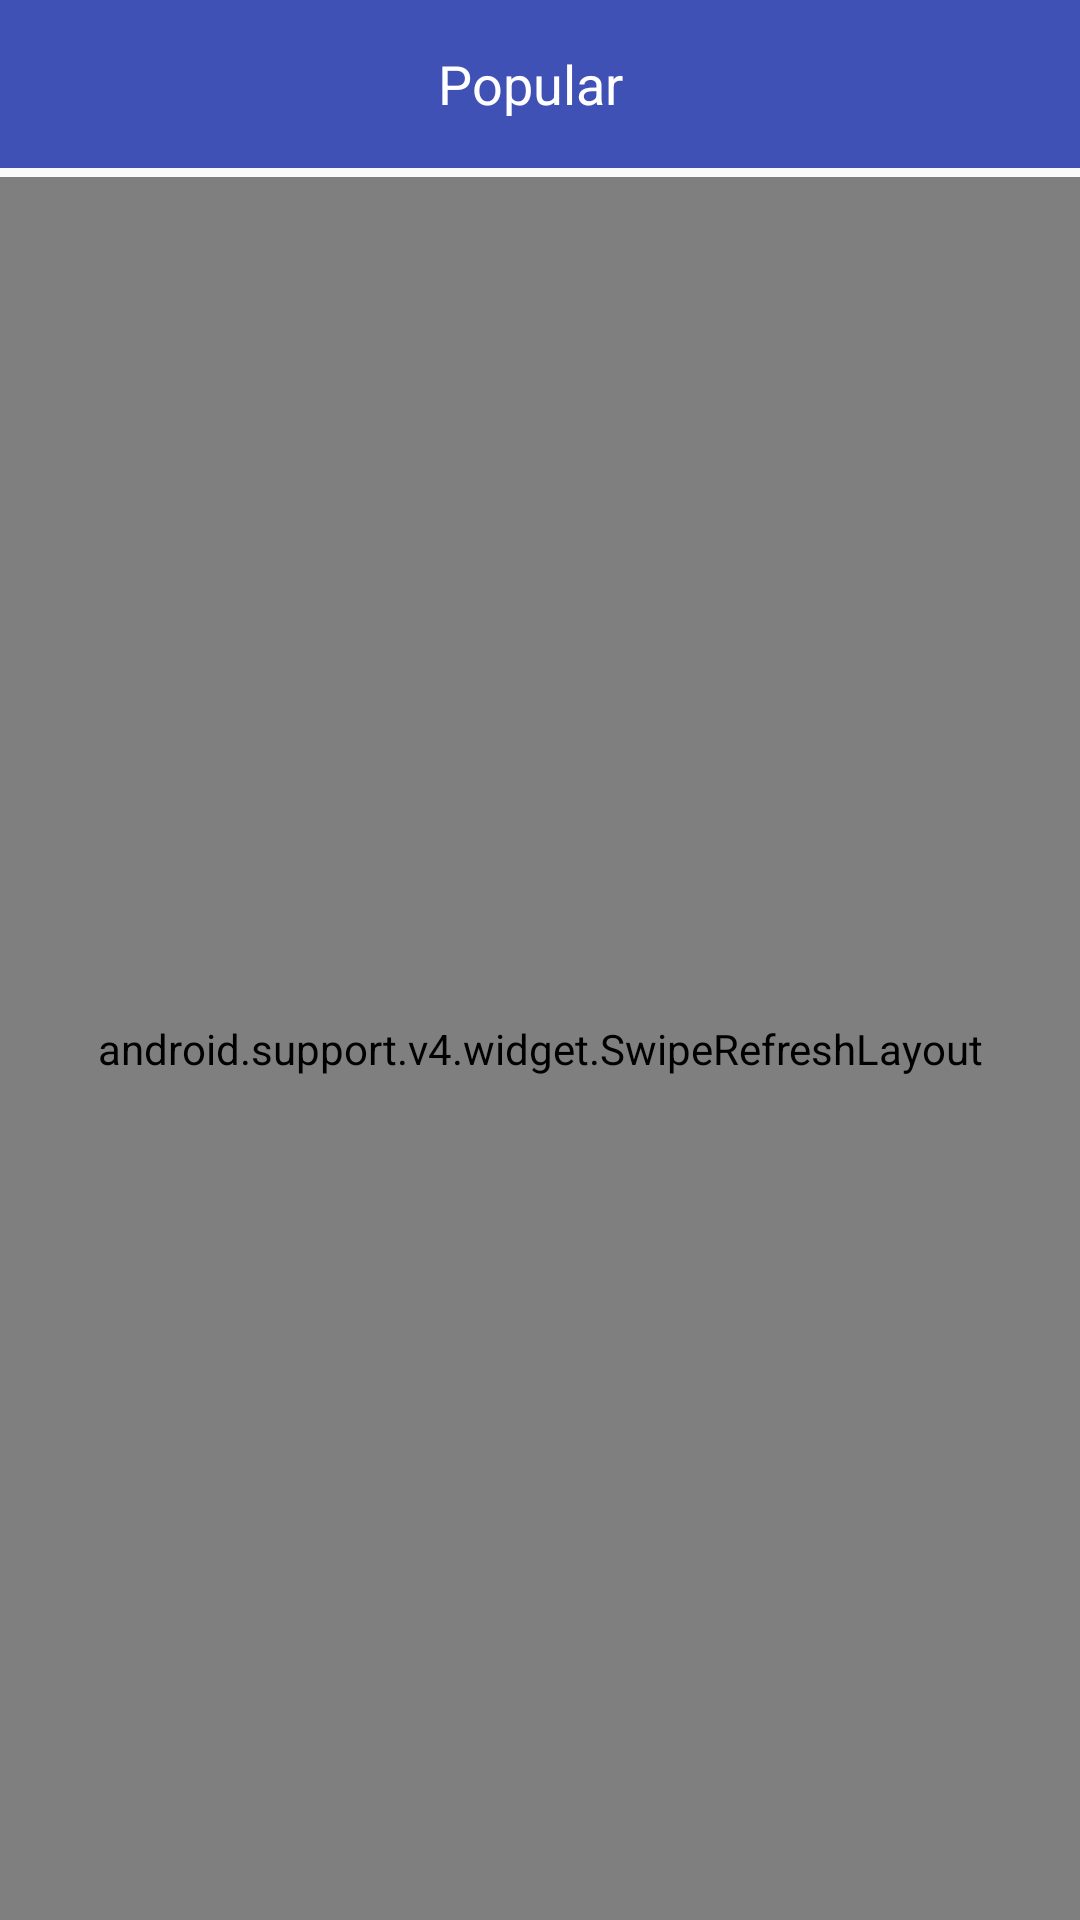

Android layout source for this screen:
<!-- AndroidManifest.xml: application theme AppTheme -->
<!-- res/layout/activity_main.xml -->
<?xml version="1.0" encoding="utf-8"?>
<LinearLayout xmlns:android="http://schemas.android.com/apk/res/android"
    xmlns:app="http://schemas.android.com/apk/res-auto"
    xmlns:tools="http://schemas.android.com/tools"
    android:layout_width="match_parent"
    android:layout_height="match_parent"
    tools:context="com.netcircle.imageloader.MainActivity"
    android:orientation="vertical">

    <include layout="@layout/title"/>

    <TextView
        android:layout_width="match_parent"
        android:layout_height="3dp"/>

    <android.support.v4.widget.SwipeRefreshLayout
        android:id="@+id/layout_swipe_refresh"
        android:layout_width="match_parent"
        android:layout_height="match_parent"
        tools:layout_editor_absoluteY="8dp"
        tools:layout_editor_absoluteX="8dp"
        tools:ignore="MissingConstraints">
        <android.support.v7.widget.RecyclerView
            android:layout_width="match_parent"
            android:layout_height="match_parent"
            android:id="@+id/new_recyclerView"/>
    </android.support.v4.widget.SwipeRefreshLayout>

</LinearLayout>
<!-- res/layout/title.xml (included above) -->
<?xml version="1.0" encoding="utf-8"?>
<android.support.v7.widget.Toolbar
    xmlns:android="http://schemas.android.com/apk/res/android"
    xmlns:tools="http://schemas.android.com/tools"
    android:id="@+id/toolbar"
    android:layout_width="match_parent"
    android:layout_height="?attr/actionBarSize"
    android:background="@color/colorPrimary">

    <RelativeLayout
        android:layout_width="match_parent"
        android:layout_height="match_parent"
        tools:ignore="UseCompoundDrawables">


        <TextView
            android:layout_width="wrap_content"
            android:layout_height="match_parent"
            android:textSize="18sp"
            android:layout_marginLeft="130dp"
            android:text="@string/popular"
            android:gravity="center_vertical"
            android:textColor="@color/white"
            tools:ignore="RtlHardcoded" />

    </RelativeLayout>


</android.support.v7.widget.Toolbar>
<!-- resources referenced by this layout -->
<resources>
  <color name="colorPrimary">#3F51B5</color>
  <color name="white">#FFFFFF</color>
  <string name="popular">Popular</string>
  <style name="AppTheme" parent="Theme.AppCompat.Light.NoActionBar">
          
          <item name="colorPrimary">@color/colorPrimary</item>
          <item name="colorPrimaryDark">@color/colorPrimaryDark</item>
          <item name="colorAccent">@color/colorAccent</item>
      </style>
  <color name="colorPrimaryDark">#303F9F</color>
  <color name="colorAccent">#FF4081</color>
</resources>
